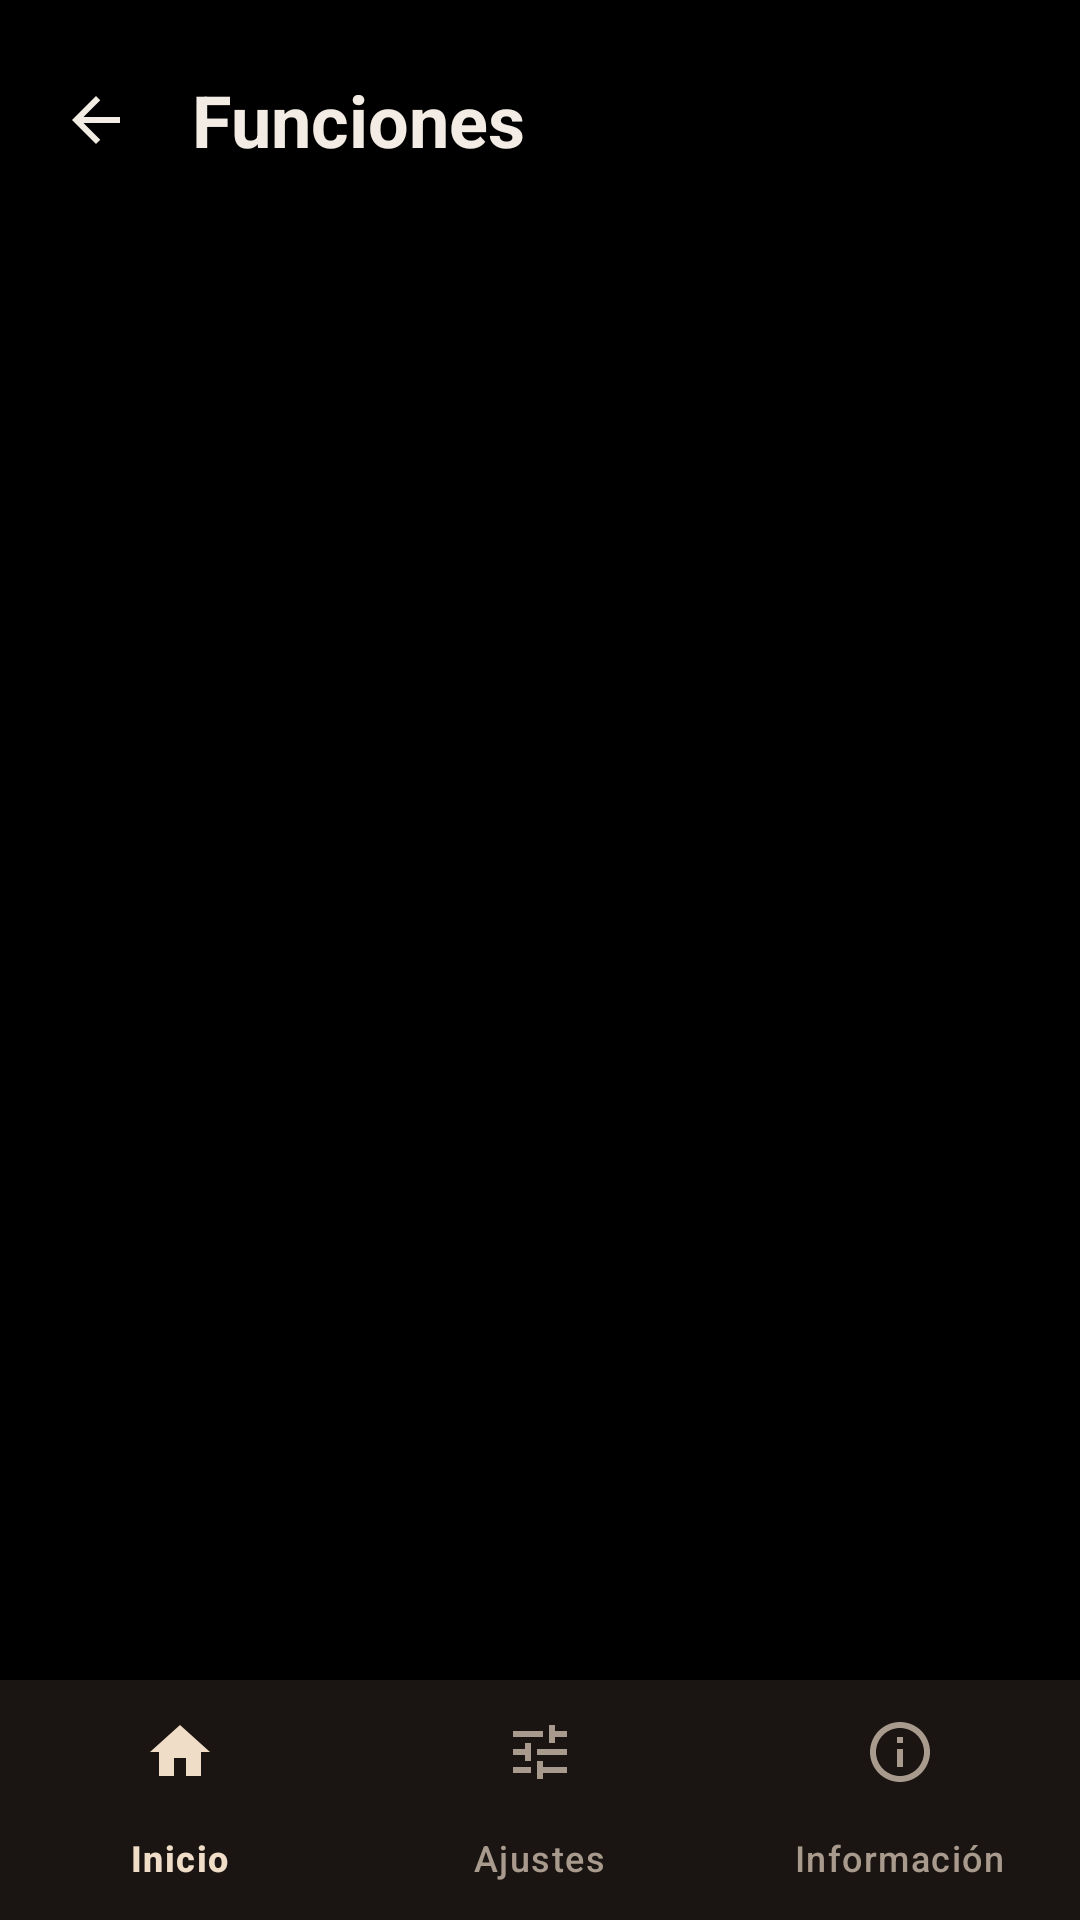

Here is an Android app screen rendered from its layout file. Give the layout XML and the strings, colors and styles it references.
<!-- AndroidManifest.xml: application theme Theme.TikRatu -->
<!-- res/layout/activity_features.xml -->
<?xml version="1.0" encoding="utf-8"?>
<RelativeLayout xmlns:android="http://schemas.android.com/apk/res/android"
    xmlns:app="http://schemas.android.com/apk/res-auto"
    android:layout_width="match_parent"
    android:layout_height="match_parent"
    android:background="?attr/colorSurface">

    <LinearLayout
        android:id="@+id/header_layout"
        android:layout_width="match_parent"
        android:layout_height="wrap_content"
        android:layout_alignParentTop="true"
        android:gravity="center_vertical"
        android:orientation="horizontal"
        android:paddingHorizontal="8dp"
        android:paddingTop="16dp"
        android:paddingBottom="8dp">

        <ImageButton
            android:id="@+id/btn_back"
            android:layout_width="48dp"
            android:layout_height="48dp"
            android:background="?attr/selectableItemBackgroundBorderless"
            android:contentDescription="@string/back"
            android:src="@drawable/ic_arrow_back"
            app:tint="?attr/colorOnSurface" />

        <TextView
            android:id="@+id/tv_screen_title"
            android:layout_width="wrap_content"
            android:layout_height="wrap_content"
            android:layout_marginStart="8dp"
            android:text="@string/features"
            android:textStyle="bold"
            android:textColor="?attr/colorOnSurface"
            android:textAppearance="?attr/textAppearanceHeadlineSmall" />
    </LinearLayout>

    <com.google.android.material.bottomnavigation.BottomNavigationView
        android:id="@+id/bottom_nav"
        android:layout_width="match_parent"
        android:layout_height="wrap_content"
        android:layout_alignParentBottom="true"
        app:menu="@menu/bottom_nav_menu" />

    <androidx.recyclerview.widget.RecyclerView
        android:id="@+id/recycler_features"
        android:layout_width="match_parent"
        android:layout_height="match_parent"
        android:layout_below="@id/header_layout"
        android:layout_above="@id/bottom_nav"
        android:clipToPadding="false"
        android:paddingBottom="16dp" />

    <ScrollView
        android:id="@+id/settings_container"
        android:layout_width="match_parent"
        android:layout_height="match_parent"
        android:layout_below="@id/header_layout"
        android:layout_above="@id/bottom_nav"
        android:visibility="gone">

        <LinearLayout
            android:layout_width="match_parent"
            android:layout_height="wrap_content"
            android:orientation="vertical">

            <LinearLayout
                android:id="@+id/action_repo"
                android:layout_width="match_parent"
                android:layout_height="wrap_content"
                android:background="?attr/selectableItemBackground"
                android:clickable="true"
                android:focusable="true"
                android:orientation="vertical"
                android:paddingHorizontal="20dp"
                android:paddingVertical="18dp">

                <TextView
                    android:layout_width="match_parent"
                    android:layout_height="wrap_content"
                    android:text="@string/settings_repo_title"
                    android:textColor="?attr/colorOnSurface"
                    android:textSize="17sp" />

                <TextView
                    android:layout_width="match_parent"
                    android:layout_height="wrap_content"
                    android:layout_marginTop="4dp"
                    android:text="@string/settings_repo_desc"
                    android:textColor="?attr/colorOnSurfaceVariant"
                    android:textSize="14sp" />
            </LinearLayout>

            <LinearLayout
                android:layout_width="match_parent"
                android:layout_height="wrap_content"
                android:orientation="vertical"
                android:paddingHorizontal="20dp"
                android:paddingVertical="18dp">

                <TextView
                    android:layout_width="match_parent"
                    android:layout_height="wrap_content"
                    android:text="@string/settings_disclaimer_title"
                    android:textColor="?attr/colorOnSurface"
                    android:textSize="17sp" />

                <TextView
                    android:layout_width="match_parent"
                    android:layout_height="wrap_content"
                    android:layout_marginTop="4dp"
                    android:text="@string/settings_disclaimer_desc"
                    android:textColor="?attr/colorOnSurfaceVariant"
                    android:textSize="14sp" />
            </LinearLayout>
        </LinearLayout>
    </ScrollView>

    <ScrollView
        android:id="@+id/info_container"
        android:layout_width="match_parent"
        android:layout_height="match_parent"
        android:layout_below="@id/header_layout"
        android:layout_above="@id/bottom_nav"
        android:visibility="gone">

        <LinearLayout
            android:layout_width="match_parent"
            android:layout_height="wrap_content"
            android:orientation="vertical"
            android:padding="20dp">

            <TextView
                android:id="@+id/tv_info_title"
                android:layout_width="match_parent"
                android:layout_height="wrap_content"
                android:text="@string/info_title"
                android:textColor="?attr/colorOnSurface"
                android:textStyle="bold"
                android:textSize="20sp" />

            <TextView
                android:layout_width="match_parent"
                android:layout_height="wrap_content"
                android:layout_marginTop="12dp"
                android:lineSpacingExtra="4dp"
                android:text="@string/info_body"
                android:textColor="?attr/colorOnSurfaceVariant"
                android:textSize="14sp" />
        </LinearLayout>
    </ScrollView>
</RelativeLayout>
<!-- resources referenced by this layout -->
<resources>
  <!-- drawable ic_arrow_back (drawable) -->
  <?xml version="1.0" encoding="utf-8"?>
  <vector xmlns:android="http://schemas.android.com/apk/res/android"
      android:height="24dp"
      android:width="24dp"
      android:viewportWidth="24"
      android:viewportHeight="24">
      <path
          android:fillColor="#ff000000"
          android:pathData="M20,11H7.83L13.42,5.41L12,4L4,12L12,20L13.42,18.59L7.83,13H20Z"/>
  </vector>
  <string name="back">Volver</string>
  <string name="features">Funciones</string>
  <string name="info_body">Módulo Xposed/LSPosed para la app oficial de TikTok. Corre como hook en runtime sobre la instalación oficial — no parchea, no re-firma ni redistribuye el APK.\n\nInspirado en InstaEclipse (arquitectura del módulo + DexKit) y WaEnhancer (UI de la companion app), y en el catálogo real de features de un plugin de terceros analizado como trabajo de la materia Protección de Software.\n\nCada feature está verificada contra el código real de TikTok (decompilado con jadx) antes de implementarse — ver README.md del repo para el detalle técnico de cada hook.</string>
  <string name="info_title">TikRatu</string>
  <string name="settings_disclaimer_desc">Uso educativo — Protección de Software. Ver DISCLAIMER.md en el repo.</string>
  <string name="settings_disclaimer_title">Disclaimer</string>
  <string name="settings_repo_desc">Abre el repositorio de GitHub (Dev-Ryan-Codex/tikratu)</string>
  <string name="settings_repo_title">Ver código fuente</string>
  <color name="tr_background">#000000</color>
  <color name="tr_surface">#000000</color>
  <color name="tr_surface_container">#1a1512</color>
  <color name="tr_primary">#f0b8a0</color>
  <color name="tr_on_primary">#3a2318</color>
  <color name="tr_primary_container">#4a3428</color>
  <color name="tr_on_primary_container">#ffd9c2</color>
  <color name="tr_secondary">#8a6a54</color>
  <color name="tr_on_secondary">#2b1c12</color>
  <color name="tr_secondary_container">#4a3428</color>
  <color name="tr_on_secondary_container">#f0ddc8</color>
  <color name="tr_tertiary">#d4a94a</color>
  <color name="tr_on_tertiary">#2b2000</color>
  <color name="tr_tertiary_container">#3a2c00</color>
  <color name="tr_on_tertiary_container">#f0d9a0</color>
  <color name="tr_error">#e8756a</color>
  <color name="tr_on_error">#2b0906</color>
  <color name="tr_on_surface">#f2ece4</color>
  <color name="tr_surface_variant">#1a1512</color>
  <color name="tr_on_surface_variant">#a89a8c</color>
  <color name="tr_surface_low">#0d0d0d</color>
  <color name="tr_surface_high">#221b17</color>
  <color name="tr_surface_highest">#2b221d</color>
  <color name="tr_outline">#3a3128</color>
  <color name="tr_outline_variant">#221b17</color>
  <style name="Widget.TikRatu.Switch" parent="Widget.Material3.CompoundButton.MaterialSwitch">
          <item name="trackTint">@color/switch_track</item>
          <item name="thumbTint">@color/switch_thumb</item>
          <item name="trackDecorationTint">@android:color/transparent</item>
      </style>
  <style name="Widget.TikRatu.BottomNav" parent="Widget.Material3.BottomNavigationView">
          <item name="backgroundTint">@color/tr_surface_container</item>
          <item name="itemIconTint">@color/bottom_nav_item</item>
          <item name="itemTextColor">@color/bottom_nav_item</item>
          <item name="itemActiveIndicatorStyle">@style/Widget.TikRatu.BottomNav.ActiveIndicator</item>
          <item name="elevation">0dp</item>
      </style>
  <style name="Widget.TikRatu.BottomNav.ActiveIndicator" parent="Widget.Material3.BottomNavigationView.ActiveIndicator">
          <item name="android:color">@color/tr_secondary_container</item>
      </style>
</resources>
